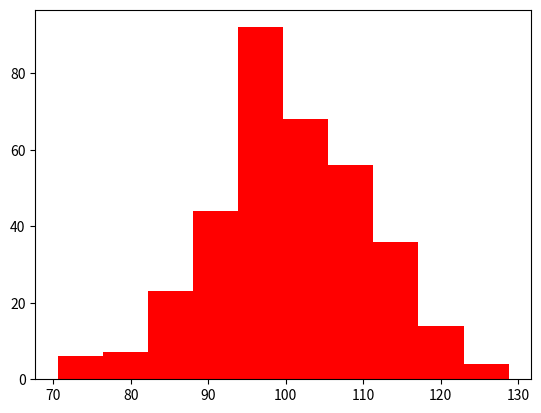

Write the Python code that produced this figure.
import matplotlib.pyplot as plt
import numpy as np

x = np.random.normal(100, 10, 350)

plt.hist(x, color = 'red')
plt.show()